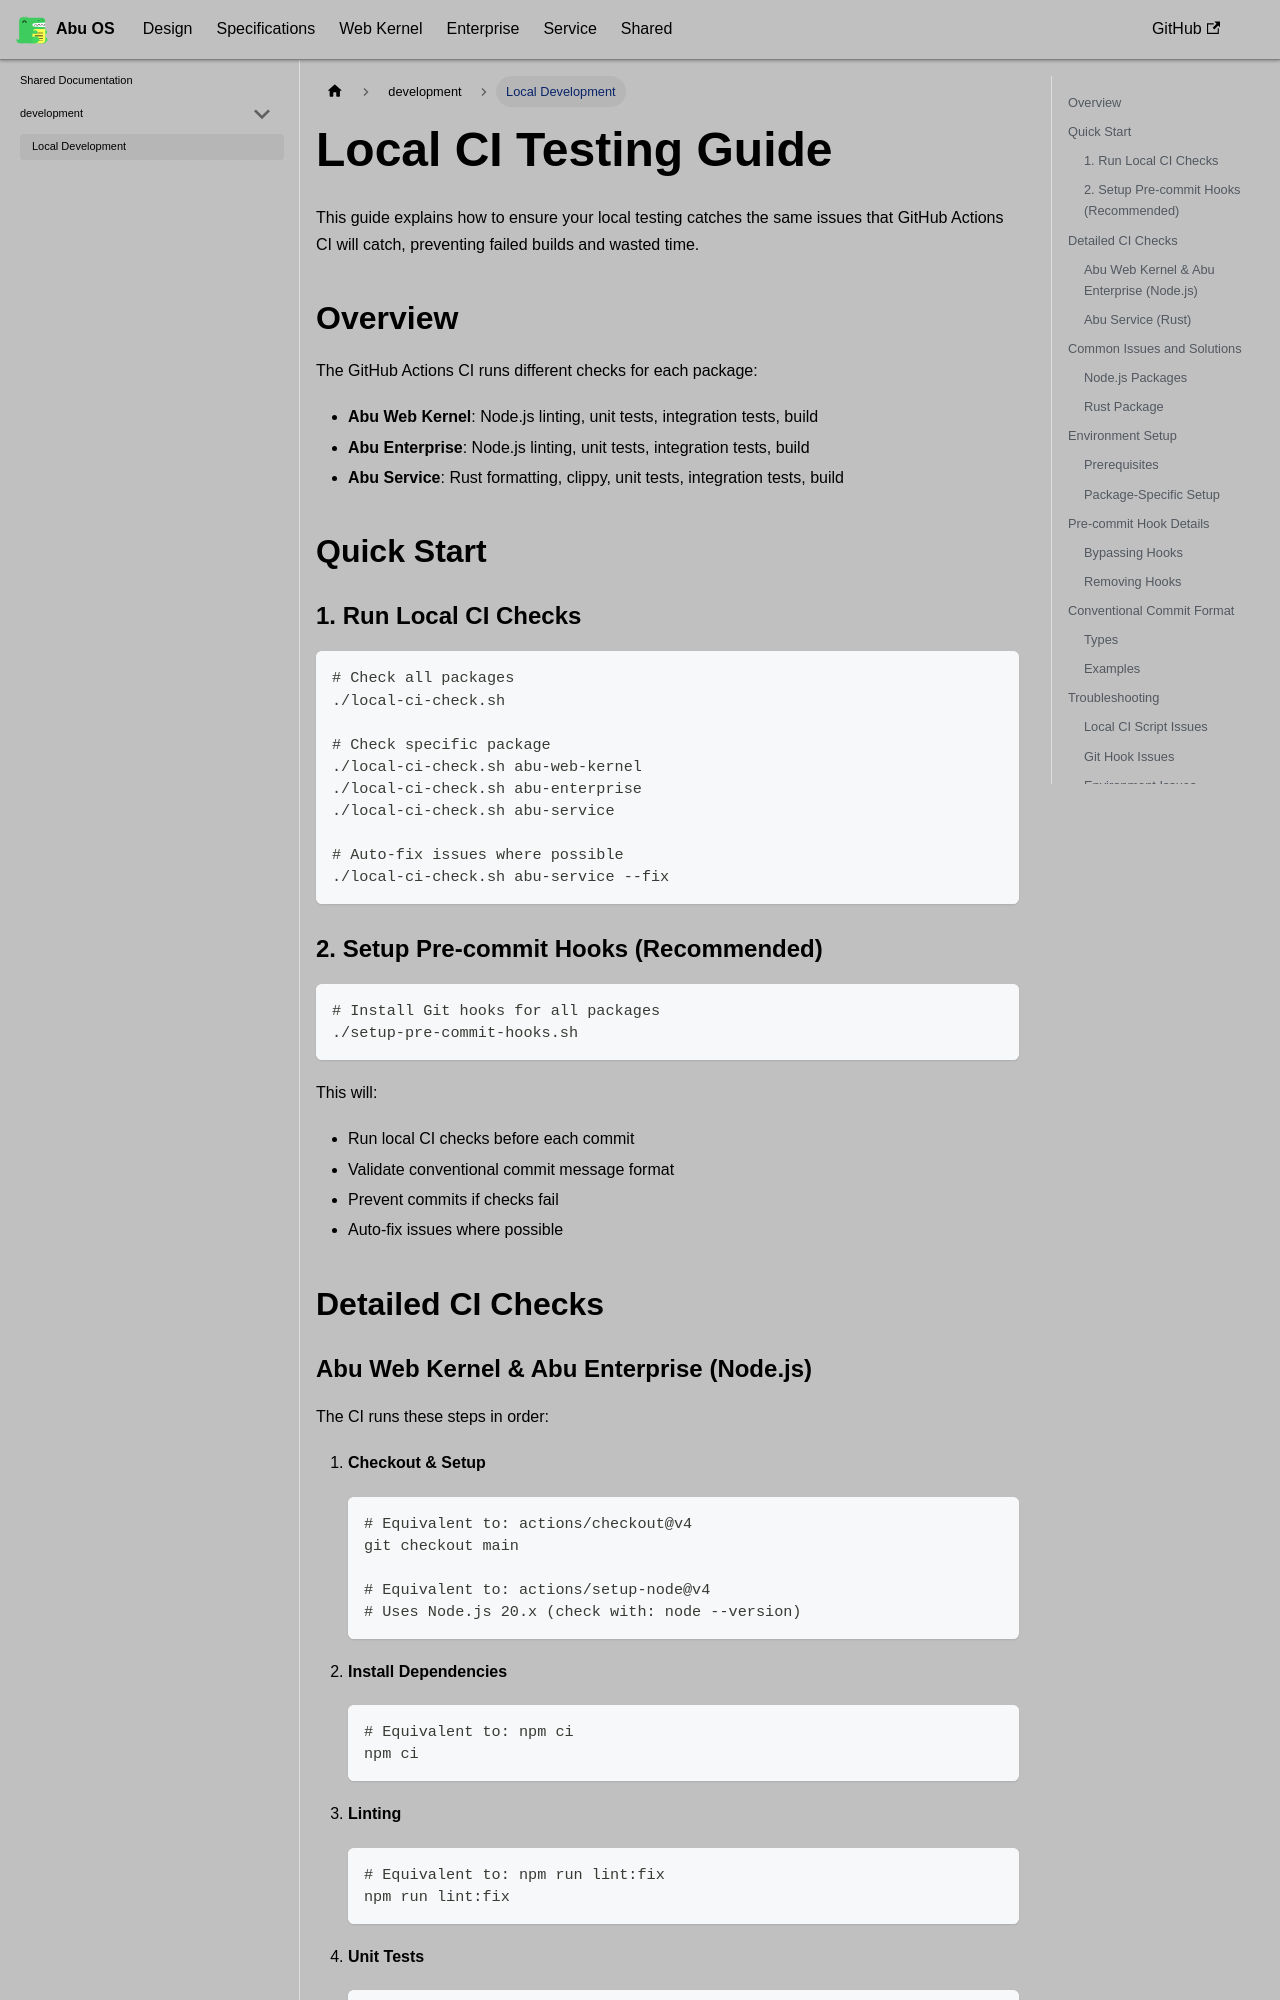

repository: OstrichDeveloper/Abu-98-Specification · page: docs/shared/development/local-development/index.html · generator: docusaurus

---
id: local-development
title: Local Development
---

# Local CI Testing Guide

This guide explains how to ensure your local testing catches the same issues that GitHub Actions CI will catch, preventing failed builds and wasted time.

## Overview

The GitHub Actions CI runs different checks for each package:

- **Abu Web Kernel**: Node.js linting, unit tests, integration tests, build
- **Abu Enterprise**: Node.js linting, unit tests, integration tests, build  
- **Abu Service**: Rust formatting, clippy, unit tests, integration tests, build

## Quick Start

### 1. Run Local CI Checks

```bash
# Check all packages
./local-ci-check.sh

# Check specific package
./local-ci-check.sh abu-web-kernel
./local-ci-check.sh abu-enterprise
./local-ci-check.sh abu-service

# Auto-fix issues where possible
./local-ci-check.sh abu-service --fix
```

### 2. Setup Pre-commit Hooks (Recommended)

```bash
# Install Git hooks for all packages
./setup-pre-commit-hooks.sh
```

This will:
- Run local CI checks before each commit
- Validate conventional commit message format
- Prevent commits if checks fail
- Auto-fix issues where possible

## Detailed CI Checks
